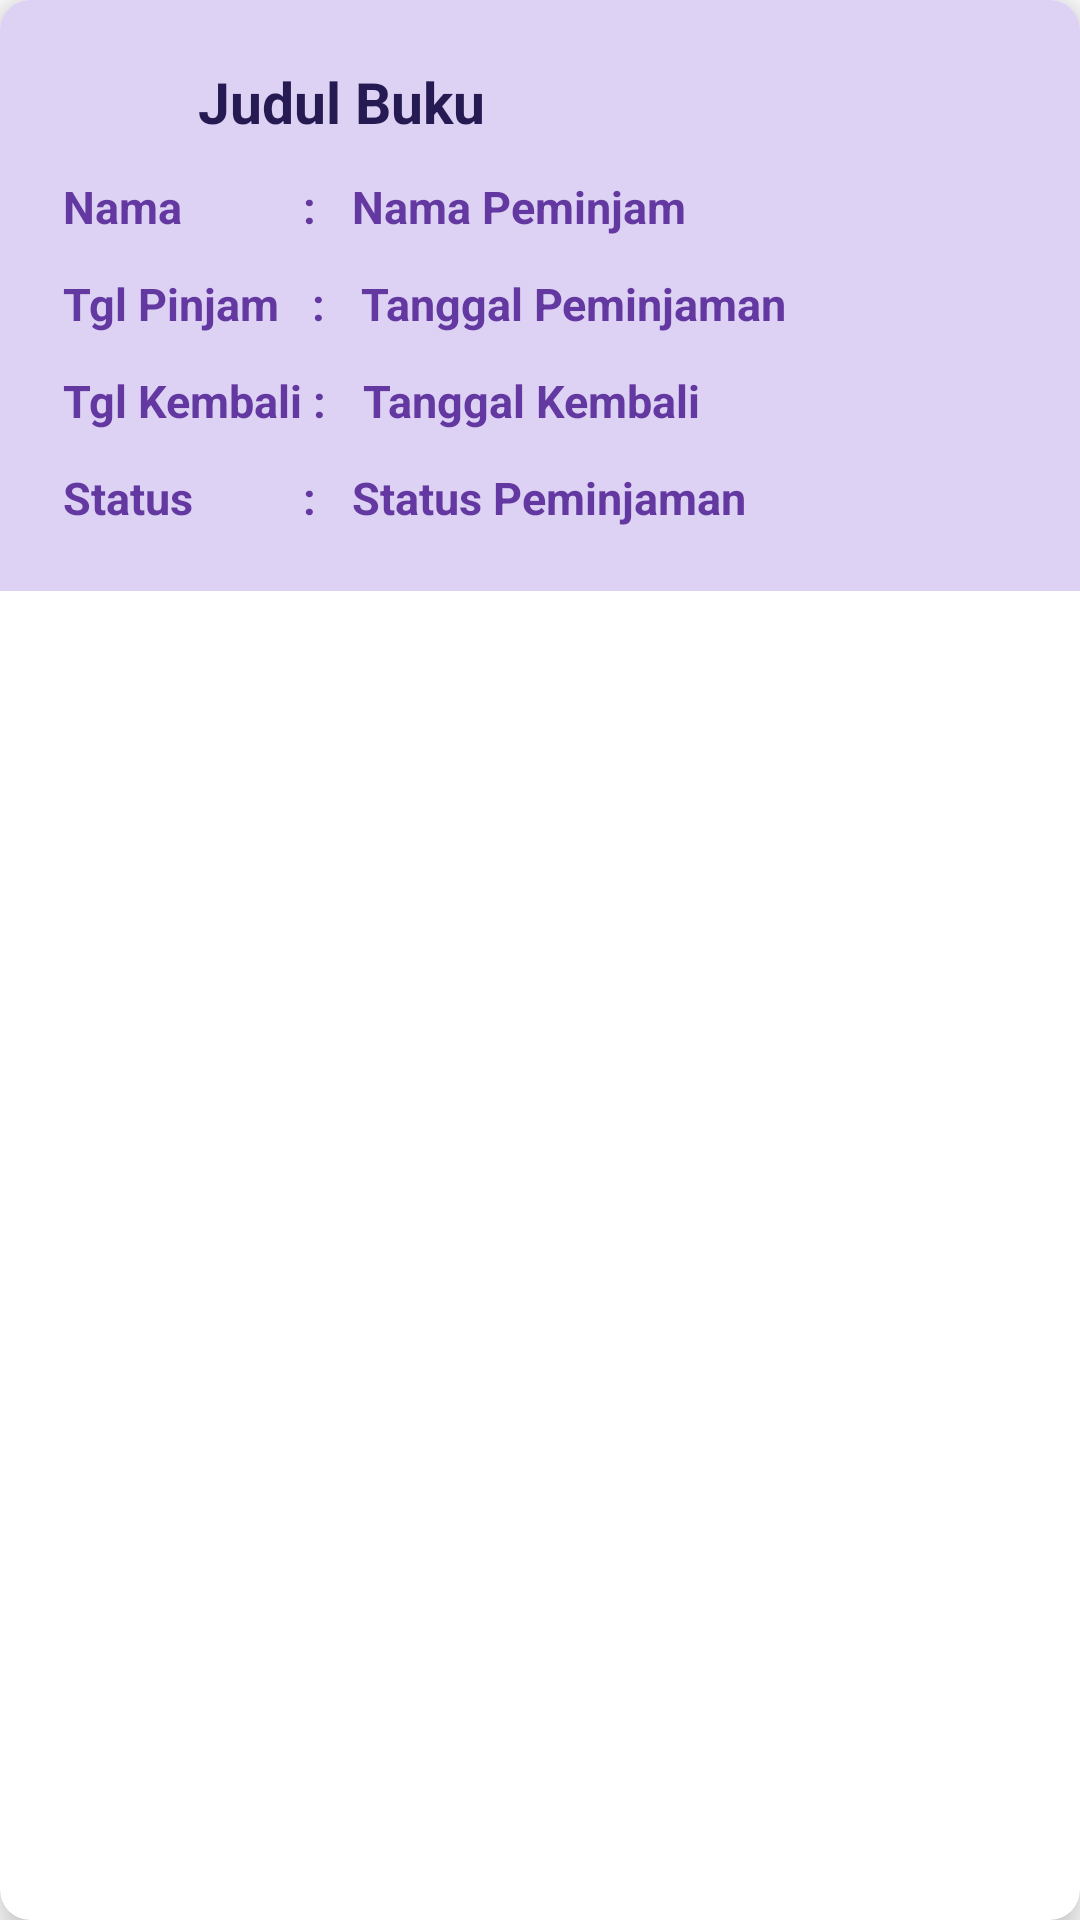

The Android layout XML behind this screen, and the referenced resources:
<!-- AndroidManifest.xml: application theme Theme.BookSpace -->
<!-- res/layout/list_pinjam.xml -->
<?xml version="1.0" encoding="utf-8"?>
<androidx.cardview.widget.CardView xmlns:android="http://schemas.android.com/apk/res/android"
    android:layout_width="match_parent"
    android:layout_height="wrap_content"
    xmlns:app="http://schemas.android.com/apk/res-auto"
    app:cardCornerRadius="10dp"
    app:cardElevation="8dp"
    app:cardMaxElevation="5dp"
    android:layout_marginHorizontal="20dp"
    android:layout_marginTop="10dp"
    android:layout_marginBottom="5dp">

    <LinearLayout
        android:orientation="horizontal"
        android:layout_width="match_parent"
        android:layout_height="wrap_content"
        android:background="@color/purple_greyed">

        <LinearLayout
            android:layout_weight="1"
            android:orientation="vertical"
            android:layout_margin="15dp"
            android:layout_width="wrap_content"
            android:layout_height="wrap_content">

            <LinearLayout
                android:layout_width="match_parent"
                android:layout_height="match_parent"
                android:orientation="horizontal">

                <ImageView
                    android:id="@+id/detail_pinjam"
                    android:layout_width="25dp"
                    android:layout_height="25dp"
                    android:layout_marginVertical="6dp"
                    android:layout_marginHorizontal="10dp"
                    app:srcCompat="@drawable/info" />

                <TextView
                    android:id="@+id/buku_pinjam"
                    android:layout_width="wrap_content"
                    android:layout_height="wrap_content"
                    android:layout_margin="6dp"
                    android:text="Judul Buku"
                    android:textColor="@color/purple_blue"
                    android:textSize="19sp"
                    android:textStyle="bold" />

            </LinearLayout>

            <LinearLayout
                android:layout_width="match_parent"
                android:layout_height="match_parent"
                android:orientation="horizontal">

                <TextView
                    android:id="@+id/label_nama_pinjam"
                    android:layout_width="wrap_content"
                    android:layout_height="wrap_content"
                    android:layout_margin="6dp"
                    android:text="Nama           :"
                    android:textColor="@color/purple"
                    android:textSize="15sp"
                    android:textStyle="bold" />

                <TextView
                    android:id="@+id/value_nama_pinjam"
                    android:layout_width="wrap_content"
                    android:layout_height="wrap_content"
                    android:layout_margin="6dp"
                    android:text="Nama Peminjam "
                    android:textColor="@color/purple"
                    android:textSize="15sp"
                    android:textStyle="bold" />
            </LinearLayout>

            <LinearLayout
                android:layout_width="match_parent"
                android:layout_height="match_parent"
                android:orientation="horizontal">

                <TextView
                    android:id="@+id/label_tgl_pinjam"
                    android:layout_width="wrap_content"
                    android:layout_height="wrap_content"
                    android:layout_margin="6dp"
                    android:text="Tgl Pinjam   :"
                    android:textColor="@color/purple"
                    android:textSize="15sp"
                    android:textStyle="bold" />

                <TextView
                    android:id="@+id/value_tgl_pinjam"
                    android:layout_width="wrap_content"
                    android:layout_height="wrap_content"
                    android:layout_margin="6dp"
                    android:text="Tanggal Peminjaman"
                    android:textColor="@color/purple"
                    android:textSize="15sp"
                    android:textStyle="bold" />
            </LinearLayout>

            <LinearLayout
                android:layout_width="match_parent"
                android:layout_height="match_parent"
                android:orientation="horizontal">

                <TextView
                    android:id="@+id/label_tgl_kembali"
                    android:layout_width="wrap_content"
                    android:layout_height="wrap_content"
                    android:layout_margin="6dp"
                    android:text="Tgl Kembali :"
                    android:textColor="@color/purple"
                    android:textSize="15sp"
                    android:textStyle="bold" />

                <TextView
                    android:id="@+id/value_tgl_kembali"
                    android:layout_width="wrap_content"
                    android:layout_height="wrap_content"
                    android:layout_margin="6dp"
                    android:text="Tanggal Kembali"
                    android:textColor="@color/purple"
                    android:textSize="15sp"
                    android:textStyle="bold" />
            </LinearLayout>

            <LinearLayout
                android:layout_width="match_parent"
                android:layout_height="match_parent"
                android:orientation="horizontal">

                <TextView
                    android:id="@+id/label_status"
                    android:layout_width="wrap_content"
                    android:layout_height="wrap_content"
                    android:layout_margin="6dp"
                    android:text="Status          :"
                    android:textColor="@color/purple"
                    android:textSize="15sp"
                    android:textStyle="bold" />

                <TextView
                    android:id="@+id/value_status"
                    android:layout_width="wrap_content"
                    android:layout_height="wrap_content"
                    android:layout_margin="6dp"
                    android:text="Status Peminjaman"
                    android:textColor="@color/purple"
                    android:textSize="15sp"
                    android:textStyle="bold" />
            </LinearLayout>
        </LinearLayout>
    </LinearLayout>

</androidx.cardview.widget.CardView>
<!-- resources referenced by this layout -->
<resources>
  <color name="purple">#6338a1</color>
  <color name="purple_blue">#251a51</color>
  <color name="purple_greyed">#ddd2f3</color>
  <style name="Theme.BookSpace" parent="Theme.MaterialComponents.DayNight.NoActionBar">
          
          <item name="colorPrimary">@color/purple_500</item>
          <item name="colorPrimaryVariant">@color/purple_700</item>
          <item name="colorOnPrimary">@color/white</item>
          
          <item name="colorSecondary">@color/teal_200</item>
          <item name="colorSecondaryVariant">@color/teal_700</item>
          <item name="colorOnSecondary">@color/black</item>
          
          <item name="android:statusBarColor" tools:targetApi="l">?attr/colorPrimaryVariant</item>
          
      </style>
  <color name="purple_500">#FF6200EE</color>
  <color name="purple_700">#FF3700B3</color>
  <color name="white">#FFFFFF</color>
  <color name="teal_200">#FF03DAC5</color>
  <color name="teal_700">#FF018786</color>
  <color name="black">#FF000000</color>
</resources>
